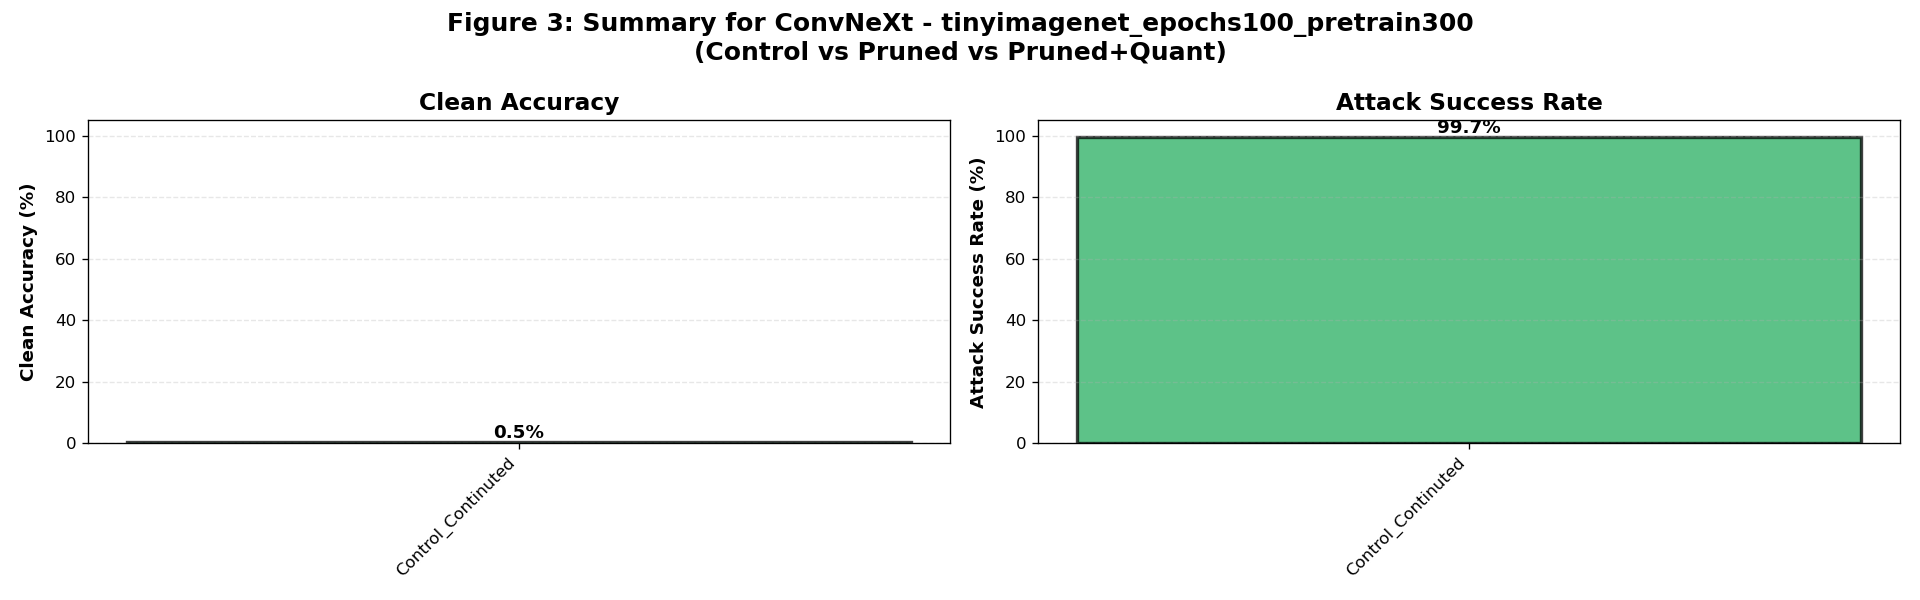

Source data for this figure (header and first rows):
model, dataset, variant, clean_accuracy_mean, clean_accuracy_std, attack_success_rate_mean, attack_success_rate_std, sample_count, model_count
ConvNeXt, tinyimagenet_epochs100_pretrain300, Control_Continuted, 0.45, 0.0, 99.65, 0.5407, 5, 1
